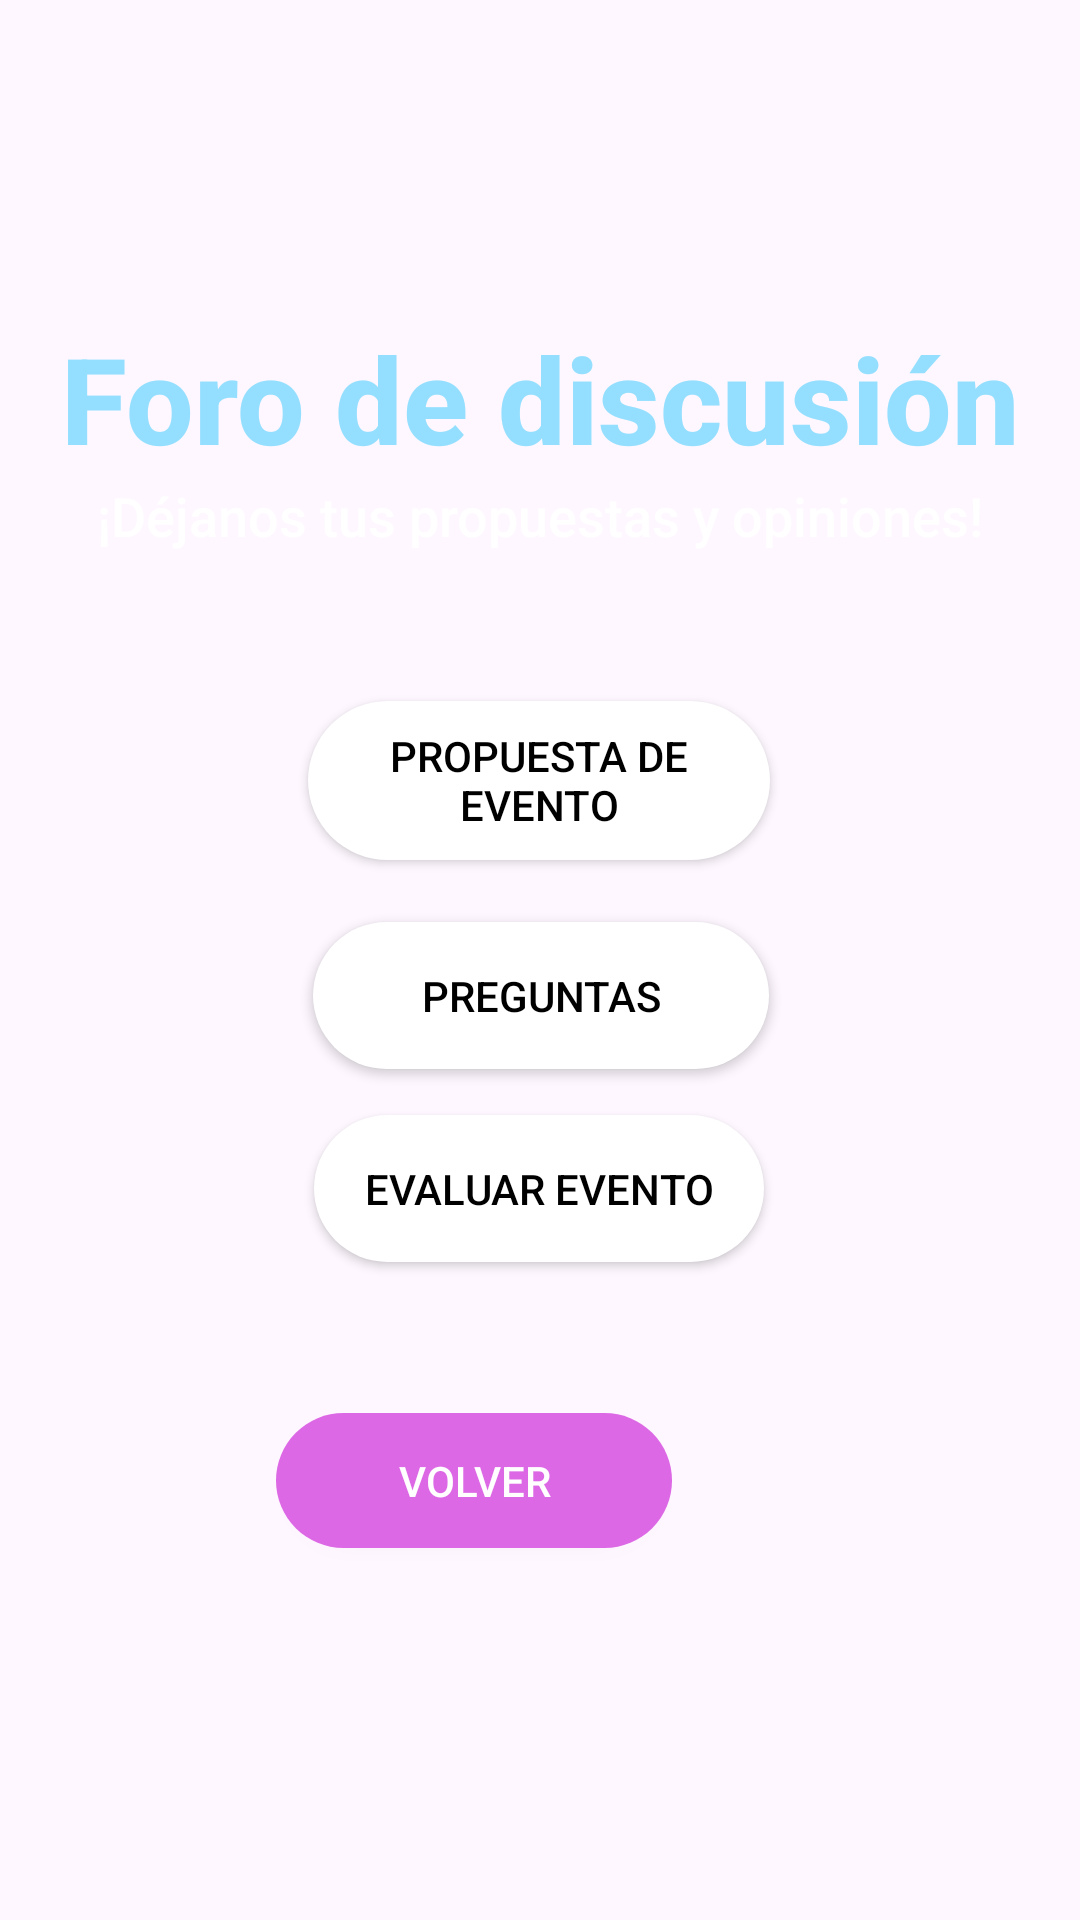

Write the Android layout XML for this screen, with the resource values it uses.
<!-- AndroidManifest.xml: application theme Theme.Proyecto1_AP_HeyAso -->
<!-- res/layout/activity_pantalla_foro_estudiante.xml -->
<?xml version="1.0" encoding="utf-8"?>
<androidx.constraintlayout.widget.ConstraintLayout xmlns:android="http://schemas.android.com/apk/res/android"
    xmlns:app="http://schemas.android.com/apk/res-auto"
    xmlns:tools="http://schemas.android.com/tools"
    android:layout_width="match_parent"
    android:layout_height="match_parent"
    android:background="@drawable/fondo"
    tools:context=".Pantalla_Foro_Estudiante">

    <androidx.appcompat.widget.AppCompatButton
        android:id="@+id/btn_volver18"
        android:layout_width="132dp"
        android:layout_height="45dp"
        android:layout_marginStart="117dp"
        android:layout_marginTop="170dp"
        android:layout_marginEnd="136dp"
        android:layout_marginBottom="124dp"
        android:background="@drawable/round_button_background"
        android:fontFamily="sans-serif-medium"
        android:text="volver"
        android:textAlignment="center"
        android:textColor="#FFFFFF"
        android:textSize="14sp"
        app:layout_constraintBottom_toBottomOf="parent"
        app:layout_constraintEnd_toEndOf="parent"
        app:layout_constraintHorizontal_bias="1.0"
        app:layout_constraintStart_toStartOf="parent"
        app:layout_constraintTop_toBottomOf="@+id/evaluarEvento" />

    <androidx.appcompat.widget.AppCompatButton
        android:id="@+id/btnEvaluarEventEst"
        android:layout_width="150dp"
        android:layout_height="49dp"
        android:background="@drawable/round_button_white_background"
        android:fontFamily="sans-serif-medium"
        android:text="Evaluar Evento"
        android:textAlignment="center"
        android:textColor="#000000"
        android:textSize="14sp"
        app:layout_constraintBottom_toBottomOf="parent"
        app:layout_constraintEnd_toEndOf="parent"
        app:layout_constraintHorizontal_bias="0.498"
        app:layout_constraintStart_toStartOf="parent"
        app:layout_constraintTop_toTopOf="parent"
        app:layout_constraintVertical_bias="0.629" />

    <androidx.appcompat.widget.AppCompatButton
        android:id="@+id/btnPreguntasEst"
        android:layout_width="152dp"
        android:layout_height="49dp"
        android:background="@drawable/round_button_white_background"
        android:fontFamily="sans-serif-medium"
        android:text="Preguntas"
        android:textAlignment="center"
        android:textColor="#000000"
        android:textSize="14sp"
        app:layout_constraintBottom_toBottomOf="parent"
        app:layout_constraintEnd_toEndOf="parent"
        app:layout_constraintHorizontal_bias="0.501"
        app:layout_constraintStart_toStartOf="parent"
        app:layout_constraintTop_toTopOf="parent"
        app:layout_constraintVertical_bias="0.52" />

    <androidx.appcompat.widget.AppCompatButton
        android:id="@+id/btnPropuestaEst"
        android:layout_width="154dp"
        android:layout_height="53dp"
        android:background="@drawable/round_button_white_background"
        android:fontFamily="sans-serif-medium"
        android:text="Propuesta de Evento"
        android:textAlignment="center"
        android:textColor="#000000"
        android:textSize="14sp"
        app:layout_constraintBottom_toBottomOf="parent"
        app:layout_constraintEnd_toEndOf="parent"
        app:layout_constraintHorizontal_bias="0.498"
        app:layout_constraintStart_toStartOf="parent"
        app:layout_constraintTop_toTopOf="parent"
        app:layout_constraintVertical_bias="0.398" />

    <TextView
        android:id="@+id/texto"
        android:layout_width="325dp"
        android:layout_height="35dp"
        android:fontFamily="sans-serif-medium"
        android:text="¡Déjanos tus propuestas y opiniones!"
        android:textAlignment="center"
        android:textColor="#FFFFFF"
        android:textSize="18sp"
        app:layout_constraintBottom_toBottomOf="parent"
        app:layout_constraintEnd_toEndOf="parent"
        app:layout_constraintHorizontal_bias="0.506"
        app:layout_constraintStart_toStartOf="parent"
        app:layout_constraintTop_toTopOf="parent"
        app:layout_constraintVertical_bias="0.264" />

    <TextView
        android:id="@+id/textoForoEst"
        android:layout_width="339dp"
        android:layout_height="58dp"
        android:fontFamily="sans-serif-medium"
        android:text="Foro de discusión"
        android:textAlignment="center"
        android:textColor="#94DFFF"
        android:textSize="40sp"
        android:textStyle="bold"
        app:layout_constraintBottom_toBottomOf="parent"
        app:layout_constraintEnd_toEndOf="parent"
        app:layout_constraintStart_toStartOf="parent"
        app:layout_constraintTop_toTopOf="parent"
        app:layout_constraintVertical_bias="0.182" />
</androidx.constraintlayout.widget.ConstraintLayout>
<!-- resources referenced by this layout -->
<resources>
  <!-- drawable round_button_background (drawable) -->
  <shape xmlns:android="http://schemas.android.com/apk/res/android">
      <solid android:color="#DD68E5" /> 
      <corners android:radius="50dp" /> 
  </shape>
  <!-- drawable round_button_white_background (drawable) -->
  <shape xmlns:android="http://schemas.android.com/apk/res/android">
      <solid android:color="#FFFFFF" /> 
      <corners android:radius="50dp" /> 
  </shape>
  <style name="Theme.Proyecto1_AP_HeyAso" parent="Base.Theme.Proyecto1_AP_HeyAso" />
  <style name="Base.Theme.Proyecto1_AP_HeyAso" parent="Theme.Material3.DayNight.NoActionBar">
          
          
      </style>
</resources>
